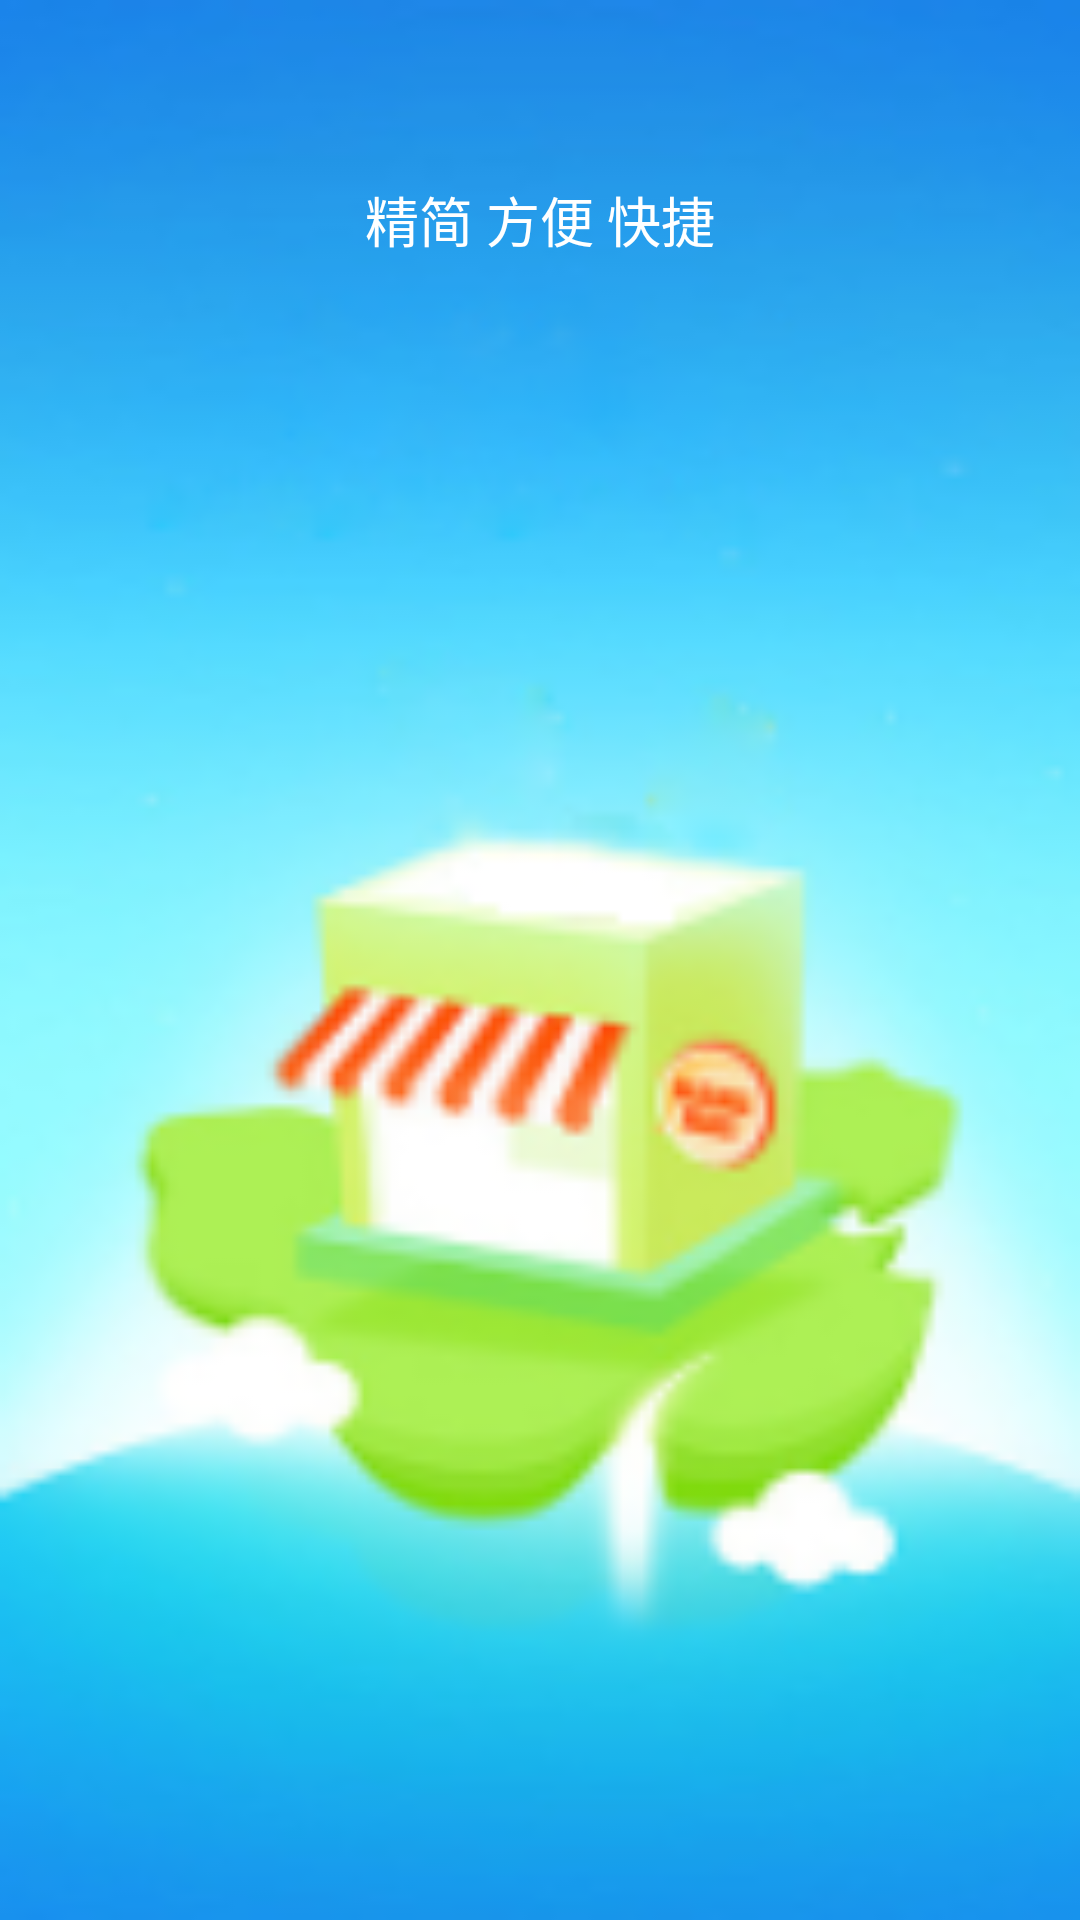

Android layout source for this screen:
<!-- AndroidManifest.xml: application theme android:Theme.NoTitleBar -->
<!-- res/layout/guide_zero.xml -->
<?xml version="1.0" encoding="utf-8"?>
<RelativeLayout xmlns:android="http://schemas.android.com/apk/res/android"
    android:layout_width="match_parent"
    android:layout_height="match_parent" >

    <ImageView
        android:layout_width="match_parent"
        android:layout_height="match_parent"
        android:layout_centerInParent="true"
        android:adjustViewBounds="false"
        android:focusable="true"
        android:scaleType="centerCrop"
        android:background="@drawable/guide_zero" />

    <TextView
        android:id="@+id/tvstart_one"
        android:layout_width="wrap_content"
        android:layout_height="wrap_content"
        android:layout_alignParentTop="true"
        android:layout_centerHorizontal="true"
        android:layout_marginTop="60dp"
        android:text="@string/tvstart_zero"
        android:textColor="@color/white"
        android:textSize="18sp" />

</RelativeLayout>
<!-- resources referenced by this layout -->
<resources>
  <color name="white">#ffffff</color>
  <!-- drawable guide_zero: png bitmap (drawable, 29942 bytes) -->
  <string name="tvstart_zero">精简  方便  快捷</string>
</resources>
